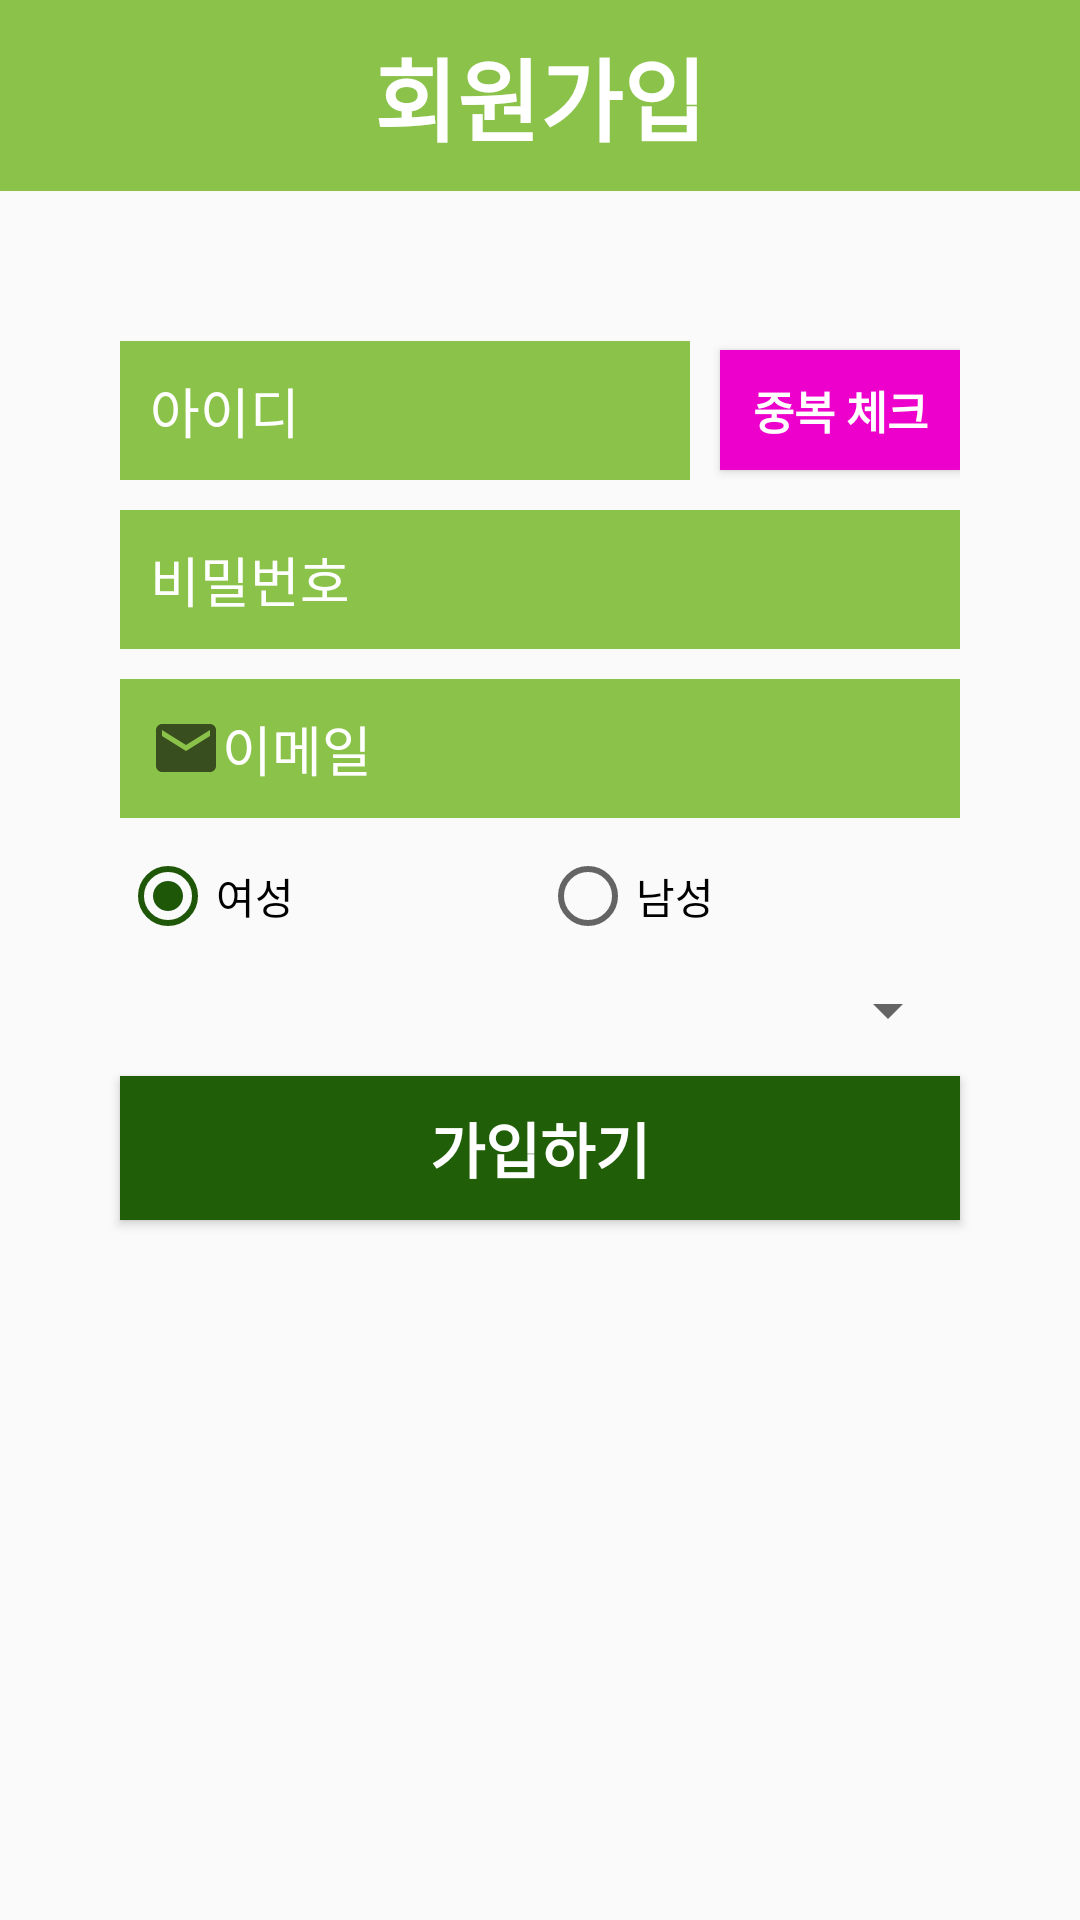

Produce the Android XML layout that renders to this screen, including the resource entries it uses.
<!-- AndroidManifest.xml: application theme AppThemeNoBar -->
<!-- res/layout/activity_register.xml -->
<?xml version="1.0" encoding="utf-8"?>
<RelativeLayout xmlns:android="http://schemas.android.com/apk/res/android"
    xmlns:app="http://schemas.android.com/apk/res-auto"
    xmlns:tools="http://schemas.android.com/tools"
    android:layout_width="match_parent"
    android:layout_height="match_parent"
    tools:context=".LoginActivity">

    <LinearLayout
        android:layout_width="match_parent"
        android:layout_height="match_parent"
        android:orientation="vertical">

        <LinearLayout
            android:layout_width="match_parent"
            android:layout_height="wrap_content"
            android:orientation="vertical"
            android:background="@color/colorPrimaryDark">

            <TextView
                android:layout_width="wrap_content"
                android:layout_height="wrap_content"
                android:layout_gravity="center"
                android:text="회원가입"
                android:textColor="#ffffff"
                android:textSize="30dp"
                android:textStyle="bold"
                android:layout_marginTop="10dp"
                android:layout_marginBottom="10dp"/>
        </LinearLayout>

        <LinearLayout
            android:layout_width="match_parent"
            android:layout_height="match_parent"
            android:orientation="vertical">

            <LinearLayout
                android:layout_width="280dp"
                android:layout_height="wrap_content"
                android:orientation="horizontal"
                android:layout_marginTop="50dp"
                android:layout_gravity="center">

                <EditText
                    android:layout_width="190dp"
                    android:layout_height="wrap_content"
                    android:hint="아이디"
                    android:layout_gravity="center"
                    android:padding="10dp"
                    android:textColor="#ffffff"
                    android:textColorHint="#ffffff"
                    android:id="@+id/idText"
                    android:drawableStart="@drawable/ic_baseline_person_24"
                    android:drawableLeft="@drawable/ic_baseline_person_24"
                    android:layout_marginRight="10dp"
                    android:background="@color/colorPrimaryDark"/>

                <Button
                    android:layout_width="80dp"
                    android:layout_height="40dp"
                    android:textSize="15dp"
                    android:textStyle="bold"
                    android:background="@color/colorWarning"
                    android:text="중복 체크"
                    android:layout_gravity="center"
                    android:id="@+id/validateButton"
                    android:textColor="#ffffff"/>

            </LinearLayout>

            <EditText
                android:inputType="textPassword"
                android:layout_width="280dp"
                android:layout_height="wrap_content"
                android:hint="비밀번호"
                android:layout_gravity="center"
                android:padding="10dp"
                android:textColor="#ffffff"
                android:textColorHint="#ffffff"
                android:id="@+id/passwordText"
                android:drawableStart="@drawable/ic_baseline_lock_24"
                android:drawableLeft="@drawable/ic_baseline_lock_24"
                android:layout_marginTop="10dp"
                android:background="@color/colorPrimaryDark"/>

            <EditText
                android:inputType="textPassword"
                android:layout_width="280dp"
                android:layout_height="wrap_content"
                android:hint="이메일"
                android:layout_gravity="center"
                android:padding="10dp"
                android:textColor="#ffffff"
                android:textColorHint="#ffffff"
                android:id="@+id/emailText"
                android:drawableStart="@drawable/ic_baseline_email_24"
                android:drawableLeft="@drawable/ic_baseline_email_24"
                android:layout_marginTop="10dp"
                android:background="@color/colorPrimaryDark"/>

            <RadioGroup
                android:layout_width="280dp"
                android:layout_height="wrap_content"
                android:id="@+id/genderGroup"
                android:layout_gravity="center_horizontal"
                android:orientation="horizontal"
                android:layout_marginTop="10dp">

                <RadioButton
                    android:layout_width="0dp"
                    android:layout_height="wrap_content"
                    android:text="여성"
                    android:id="@+id/genderWoman"
                    android:layout_weight="1"
                    android:checked="true"/>

                <RadioButton
                    android:layout_width="0dp"
                    android:layout_height="wrap_content"
                    android:text="남성"
                    android:id="@+id/genderMan"
                    android:layout_weight="1"/>

            </RadioGroup>

            <Spinner
                android:layout_width="280dp"
                android:layout_height="wrap_content"
                android:layout_gravity="center"
                android:layout_marginTop="10dp"
                android:id="@+id/farmSpinner">

            </Spinner>

            <Button
                android:layout_width="280dp"
                android:layout_height="wrap_content"
                android:textSize="20dp"
                android:textStyle="bold"
                android:textColor="#ffffff"
                android:background="@color/colorPrimary"
                android:text="가입하기"
                android:layout_marginTop="10dp"
                android:layout_gravity="center"
                android:id="@+id/registerButton"/>


        </LinearLayout>
    </LinearLayout>
</RelativeLayout>
<!-- resources referenced by this layout -->
<resources>
  <color name="colorPrimary">#215E08</color>
  <color name="colorPrimaryDark">#8BC34A</color>
  <color name="colorWarning">#ED00CB</color>
  <!-- drawable ic_baseline_email_24 (drawable) -->
  <vector xmlns:android="http://schemas.android.com/apk/res/android"
      android:width="24dp"
      android:height="24dp"
      android:viewportWidth="24"
      android:viewportHeight="24"
      android:tint="?attr/colorControlNormal">
    <path
        android:fillColor="#ffffffff"
        android:pathData="M20,4L4,4c-1.1,0 -1.99,0.9 -1.99,2L2,18c0,1.1 0.9,2 2,2h16c1.1,0 2,-0.9 2,-2L22,6c0,-1.1 -0.9,-2 -2,-2zM20,8l-8,5 -8,-5L4,6l8,5 8,-5v2z"/>
  </vector>
  <style name="AppThemeNoBar" parent="Theme.AppCompat.Light.NoActionBar">
          
          <item name="colorPrimary">@color/colorPrimary</item>
          <item name="colorPrimaryDark">@color/colorPrimaryDark</item>
          <item name="colorAccent">@color/colorAccent</item>
      </style>
  <color name="colorAccent">#1F5708</color>
</resources>
